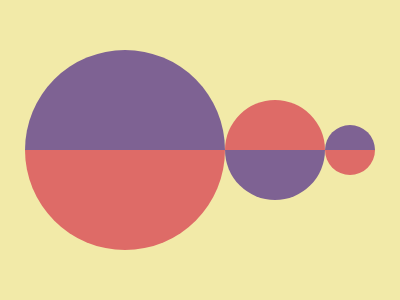

Reproduce this picture with HTML and CSS.

<p>
<p b>
<p c>
<style>
*{
    background:#F2EAA8
}
p{
    width:200;
    height:200;
    border-radius:50%;
    background:linear-gradient(180deg,#7E6293 50%,#DE6B67 0);
    margin:50 17
}
[b]{
    width:100;
    height:100;
    background:linear-gradient(180deg,#DE6B67 50%,#7E6293 0);
    margin:-200 217
}
[c]{
    width:50;
    height:50;
    margin:125 317
}
